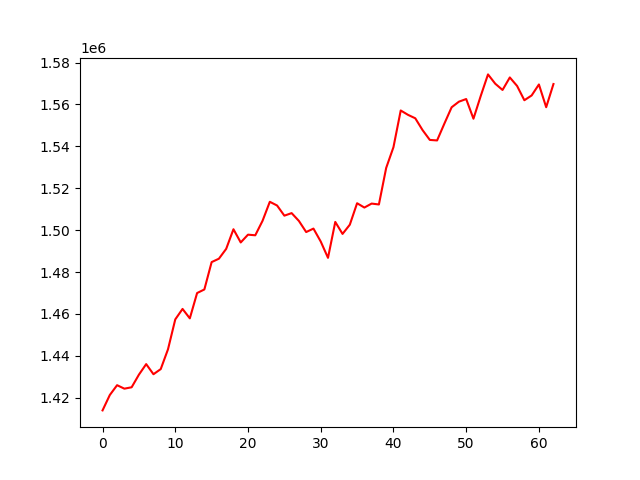

The table this chart was drawn from, first rows:
, 0
0, 1413974
1, 1421326
2, 1426007
3, 1424348
4, 1425012
5, 1431028
6, 1436066
7, 1431242
8, 1433684
9, 1443145
10, 1457412
11, 1462405
12, 1457907
13, 1469988
14, 1471701
15, 1484760
16, 1486381
17, 1491073
18, 1500440
19, 1494138
20, 1497856
21, 1497559
22, 1504461
23, 1513544
24, 1511766
25, 1506926
26, 1508138
27, 1504402
28, 1499099
29, 1500754
30, 1494581
31, 1486795
32, 1503932
33, 1498211
34, 1502618
35, 1512861
36, 1510792
37, 1512691
38, 1512268
39, 1529711
40, 1539599
41, 1557126
42, 1555045
43, 1553403
44, 1547776
45, 1543077
46, 1542829
47, 1550844
48, 1558657
49, 1561330
50, 1562589
51, 1553200
52, 1564052
53, 1574349
54, 1569892
55, 1566920
56, 1572890
57, 1568834
58, 1562018
59, 1564301
... 3 more rows
